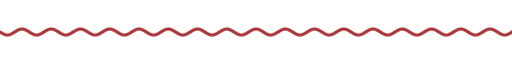
t = 0.00 s
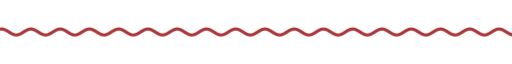
t = 1.67 s
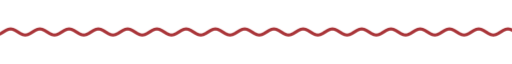
t = 3.33 s
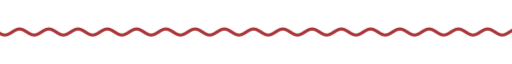
t = 5.00 s
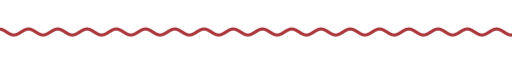
t = 6.67 s
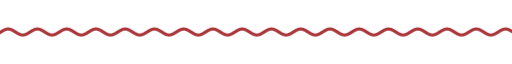
t = 8.33 s

The animated SVG that drew these frames (rendered in a browser with its animation timeline set to each time). Animation: 9 CSS @keyframes rules; frames cover the first 8.33 s, repeats indefinitely.

<svg xmlns="http://www.w3.org/2000/svg" xmlns:xlink="http://www.w3.org/1999/xlink" width="840" height="28" viewBox="0 0 840 28" role="img" aria-label="divider"><title>divider</title><style>text{font-family:'JetBrains Mono','Cascadia Mono','SFMono-Regular',Consolas,'Courier New',monospace}
.up{animation:up .8s cubic-bezier(.05,.7,.1,1) both}
.pop{transform-box:fill-box;transform-origin:center;animation:pop .6s cubic-bezier(.34,1.56,.64,1) both}
.fade{animation:fade .9s ease both}
.spin{transform-box:fill-box;transform-origin:center;animation:spin 40s linear infinite}
.spin-r{transform-box:fill-box;transform-origin:center;animation:spin 28s linear infinite reverse}
.bob{transform-box:fill-box;transform-origin:center;animation:bob 7s ease-in-out infinite}
.grow{transform-box:fill-box;transform-origin:left center;animation:grow 1.1s cubic-bezier(.2,0,0,1) both}
.wght{animation:wght 1.6s cubic-bezier(.2,0,0,1) .2s both}
.wave{animation:wave 2.4s linear infinite}
.blink{animation:blink 1s step-end infinite}
@keyframes blink{50%{opacity:0}}
@keyframes up{from{opacity:0;transform:translateY(14px)}to{opacity:1;transform:none}}
@keyframes pop{from{opacity:0;transform:scale(.6)}to{opacity:1;transform:scale(1)}}
@keyframes fade{from{opacity:0}to{opacity:1}}
@keyframes spin{to{transform:rotate(360deg)}}
@keyframes bob{0%,100%{transform:translateY(0) rotate(0)}50%{transform:translateY(-10px) rotate(12deg)}}
@keyframes grow{from{transform:scaleX(0)}to{transform:scaleX(1)}}
@keyframes wght{from{font-variation-settings:'ROND' 100,'wght' 400}to{font-variation-settings:'ROND' 100,'wght' 760}}
@keyframes wave{from{transform:translateX(0)}to{transform:translateX(-48px)}}
@media (prefers-reduced-motion:reduce){*{animation:none!important}}</style><defs><pattern id="crtPaper" width="4" height="4" patternUnits="userSpaceOnUse"><rect width="4" height="4" fill="#f9f4ea"/><rect width="4" height="1.5" fill="#451617" opacity="0.05"/></pattern></defs><clipPath id="w"><rect x="0" y="0" width="840" height="28"/></clipPath><g clip-path="url(#w)"><path class="wave" d="M0 14.0 L4 16.5 L8 18.3 L12 19.0 L16 18.3 L20 16.5 L24 14.0 L28 11.5 L32 9.7 L36 9.0 L40 9.7 L44 11.5 L48 14.0 L52 16.5 L56 18.3 L60 19.0 L64 18.3 L68 16.5 L72 14.0 L76 11.5 L80 9.7 L84 9.0 L88 9.7 L92 11.5 L96 14.0 L100 16.5 L104 18.3 L108 19.0 L112 18.3 L116 16.5 L120 14.0 L124 11.5 L128 9.7 L132 9.0 L136 9.7 L140 11.5 L144 14.0 L148 16.5 L152 18.3 L156 19.0 L160 18.3 L164 16.5 L168 14.0 L172 11.5 L176 9.7 L180 9.0 L184 9.7 L188 11.5 L192 14.0 L196 16.5 L200 18.3 L204 19.0 L208 18.3 L212 16.5 L216 14.0 L220 11.5 L224 9.7 L228 9.0 L232 9.7 L236 11.5 L240 14.0 L244 16.5 L248 18.3 L252 19.0 L256 18.3 L260 16.5 L264 14.0 L268 11.5 L272 9.7 L276 9.0 L280 9.7 L284 11.5 L288 14.0 L292 16.5 L296 18.3 L300 19.0 L304 18.3 L308 16.5 L312 14.0 L316 11.5 L320 9.7 L324 9.0 L328 9.7 L332 11.5 L336 14.0 L340 16.5 L344 18.3 L348 19.0 L352 18.3 L356 16.5 L360 14.0 L364 11.5 L368 9.7 L372 9.0 L376 9.7 L380 11.5 L384 14.0 L388 16.5 L392 18.3 L396 19.0 L400 18.3 L404 16.5 L408 14.0 L412 11.5 L416 9.7 L420 9.0 L424 9.7 L428 11.5 L432 14.0 L436 16.5 L440 18.3 L444 19.0 L448 18.3 L452 16.5 L456 14.0 L460 11.5 L464 9.7 L468 9.0 L472 9.7 L476 11.5 L480 14.0 L484 16.5 L488 18.3 L492 19.0 L496 18.3 L500 16.5 L504 14.0 L508 11.5 L512 9.7 L516 9.0 L520 9.7 L524 11.5 L528 14.0 L532 16.5 L536 18.3 L540 19.0 L544 18.3 L548 16.5 L552 14.0 L556 11.5 L560 9.7 L564 9.0 L568 9.7 L572 11.5 L576 14.0 L580 16.5 L584 18.3 L588 19.0 L592 18.3 L596 16.5 L600 14.0 L604 11.5 L608 9.7 L612 9.0 L616 9.7 L620 11.5 L624 14.0 L628 16.5 L632 18.3 L636 19.0 L640 18.3 L644 16.5 L648 14.0 L652 11.5 L656 9.7 L660 9.0 L664 9.7 L668 11.5 L672 14.0 L676 16.5 L680 18.3 L684 19.0 L688 18.3 L692 16.5 L696 14.0 L700 11.5 L704 9.7 L708 9.0 L712 9.7 L716 11.5 L720 14.0 L724 16.5 L728 18.3 L732 19.0 L736 18.3 L740 16.5 L744 14.0 L748 11.5 L752 9.7 L756 9.0 L760 9.7 L764 11.5 L768 14.0 L772 16.5 L776 18.3 L780 19.0 L784 18.3 L788 16.5 L792 14.0 L796 11.5 L800 9.7 L804 9.0 L808 9.7 L812 11.5 L816 14.0 L820 16.5 L824 18.3 L828 19.0 L832 18.3 L836 16.5 L840 14.0 L844 11.5 L848 9.7 L852 9.0 L856 9.7 L860 11.5 L864 14.0 L868 16.5 L872 18.3 L876 19.0 L880 18.3 L884 16.5 L888 14.0 L892 11.5 L896 9.7 L900 9.0 L904 9.7 L908 11.5 L912 14.0 L916 16.5 L920 18.3 L924 19.0 L928 18.3 L932 16.5 L936 14.0" fill="none" stroke="#a93539" stroke-width="5" stroke-linecap="round"/></g></svg>
